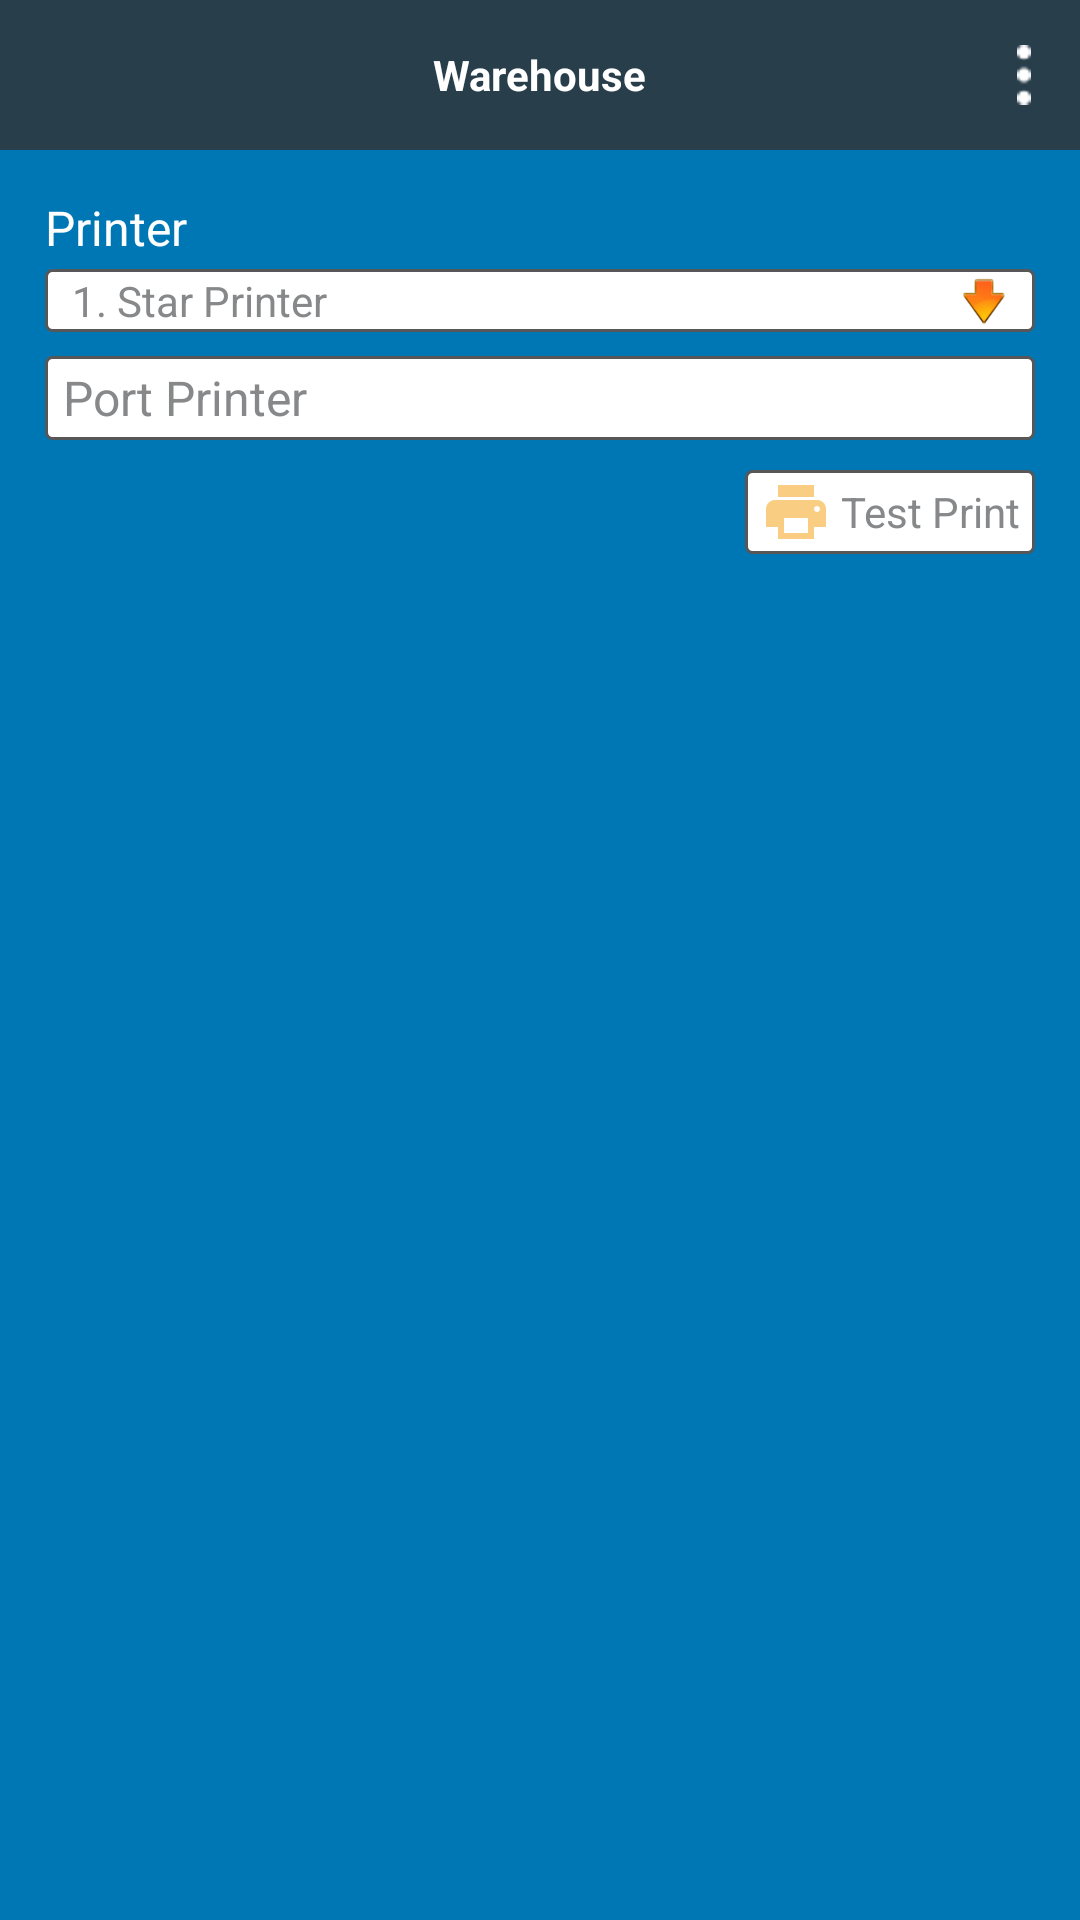

Produce the Android XML layout that renders to this screen, including the resource entries it uses.
<!-- AndroidManifest.xml: application theme AppTheme -->
<!-- res/layout/lay_printer.xml -->
<?xml version="1.0" encoding="utf-8"?>
<RelativeLayout
		xmlns:android="http://schemas.android.com/apk/res/android"
		xmlns:tools="http://schemas.android.com/tools"
		xmlns:app="http://schemas.android.com/apk/res-auto"
		android:id="@+id/lay_pemasok"
		android:layout_width="match_parent"
		android:layout_height="match_parent"
		tools:context="com.artolanggeng.purnamakertasindo.common.Pemasok"
		style="@style/DefaultActivity">

	<RelativeLayout
			android:layout_width="match_parent"
			android:layout_height="50dp"
			android:id="@+id/rlHeadPemasok">
		<include layout="@layout/lay_headerutama"/>
	</RelativeLayout>

	<ScrollView
			android:layout_below="@id/rlHeadPemasok"
			android:layout_width="match_parent"
			android:layout_height="match_parent"
			android:layout_alignParentBottom="true"
			android:layout_alignParentLeft="true"
			android:layout_alignParentStart="true">

		<RelativeLayout
				android:layout_marginLeft="15dp"
				android:layout_marginRight="15dp"
				android:layout_width="match_parent"
				android:layout_height="wrap_content">

			<TextView
				android:id="@+id/tvPrinter"
				android:layout_width="match_parent"
				android:layout_height="wrap_content"
				android:layout_marginTop="15dp"
				android:text="Printer"
				android:textColor="@android:color/white"
				android:textSize="16sp"
				android:gravity="left|center_vertical"/>

			<RelativeLayout
				android:id="@+id/rlPrinter"
				android:layout_below="@id/tvPrinter"
				android:layout_width="wrap_content"
				android:layout_height="wrap_content"
				android:background="@drawable/rectstrokegraywhite"
				android:layout_marginTop="3dp"
				android:visibility="visible">

				<Spinner
					android:layout_width="match_parent"
					android:id="@+id/spPrinter"
					style="@style/DefaultSpinner"
					android:dropDownWidth="fill_parent"
					android:spinnerMode="dropdown"
					android:layout_margin="1dp"
					android:layout_gravity="center_vertical"
					android:entries="@array/printer"/>
			</RelativeLayout>

			<RelativeLayout
					android:id="@+id/rlNamaPort"
					android:background="@drawable/rectstrokegraywhite"
					android:orientation="horizontal"
					android:layout_width="match_parent"
					android:layout_below="@id/rlPrinter"
					android:layout_height="wrap_content"
					android:layout_marginTop="8dp">

				<EditText
					style="@style/UserInputPerusahaan"
					android:id="@+id/etPortName"
					android:hint="@string/HintPortName"
					android:maxLength="25"
					android:layout_marginLeft="6dp"
					android:layout_toStartOf="@+id/ivCariPrinter"
					android:layout_height="wrap_content"
					android:textSize="16sp"
					android:layout_centerVertical="true"
					android:layout_toLeftOf="@+id/ivCariPrinter"
					/>

				<ImageView
					android:id="@+id/ivCariPrinter"
					android:layout_width="28dp"
					android:layout_height="28dp"
					android:layout_centerVertical="true"
					android:layout_alignParentRight="true"
					android:layout_alignParentEnd="true"
					android:layout_marginRight="6dp"
					android:background="@drawable/ic_search"/>
			</RelativeLayout>

			<TextView
				android:layout_below="@id/rlNamaPort"
				android:id="@+id/tvTestPrinter"
				android:layout_width="wrap_content"
				android:layout_height="wrap_content"
				android:layout_alignParentRight="true"
				android:layout_alignParentEnd="true"
				android:layout_marginTop="10dp"
				android:text="@string/HintTestPrint"
				android:drawableLeft="@drawable/ic_print"
				android:drawablePadding="3dp"
				android:background="@drawable/rectstrokegraywhite"
				android:layout_centerVertical="true"
				android:gravity="center_vertical"
				android:paddingTop="2dp"
				android:paddingBottom="2dp"
				android:paddingLeft="5dp"
				android:paddingRight="5dp"/>
		</RelativeLayout>
	</ScrollView>

</RelativeLayout>
<!-- res/layout/lay_headerutama.xml (included above) -->
<?xml version="1.0" encoding="utf-8"?>
<LinearLayout xmlns:android="http://schemas.android.com/apk/res/android"
              android:layout_width="match_parent"
              android:layout_height="match_parent">

    <RelativeLayout
        android:id="@+id/rlMenuheader"
        android:layout_width="match_parent"
        android:layout_height="50dp"
        style="@style/HeaderUtama">

        <ImageView
            style="@style/HeaderUtama"
            android:layout_width="32dip"
            android:id="@+id/ivBackIcon"
            android:layout_alignParentLeft="false"
            android:layout_alignParentStart="false"
            android:layout_marginLeft="5dip"
            android:layout_alignParentBottom="false"
            android:layout_centerVertical="true"
            android:src="@drawable/ic_left"
            android:scaleType="fitXY"
            android:layout_height="32dip"/>

        <TextView
            style="@style/HeaderUtama"
            android:layout_width="wrap_content"
            android:layout_height="wrap_content"
            android:text="@string/app_name"
            android:id="@+id/tvHeader"
            android:layout_centerVertical="true"
            android:layout_centerHorizontal="true"/>

        <ImageView
            style="@style/HeaderUtama"
            android:layout_width="wrap_content"
            android:layout_height="20dip"
            android:id="@+id/ivMenu"
            android:layout_alignParentRight="true"
            android:layout_alignParentEnd="true"
            android:layout_alignParentBottom="false"
            android:layout_centerVertical="true"
            android:src="@drawable/option"
            android:scaleType="fitCenter"
            android:layout_marginRight="15dip"/>

        <Button
            android:id="@+id/bntKirimPemasok"
            android:gravity="center_vertical|center_horizontal"
            android:background="@drawable/btn_submit_white"
            android:layout_width="wrap_content"
            android:layout_height="30dp"
            android:layout_alignParentEnd="false"
            android:layout_alignParentRight="true"
            android:animateLayoutChanges="true"
            android:layout_marginRight="12dp"
            android:drawableLeft="@drawable/ic_account_black"
            android:paddingLeft="8dp"
            android:text="@string/StrBtnKirim"
            android:layout_centerVertical="true"
            android:visibility="gone"/>
    </RelativeLayout>
</LinearLayout>
<!-- resources referenced by this layout -->
<resources>
  <string-array name="printer">
  		<item>1. Star Printer</item>
  	</string-array>
  <!-- drawable btn_submit_white (drawable) -->
  <?xml version="1.0" encoding="utf-8"?>
  <shape xmlns:android="http://schemas.android.com/apk/res/android"
      android:shape="rectangle">
      <solid android:color="@android:color/white"/>
      <corners android:radius="18dp"/>
  
  </shape>
  <!-- drawable rectstrokegraywhite (drawable) -->
  <?xml version="1.0" encoding="utf-8"?>
  <shape xmlns:android="http://schemas.android.com/apk/res/android"
      android:shape="rectangle">
      <solid android:color="@android:color/white"/>
      <stroke android:width="1dp" android:color="@color/gray2"/>
      <corners android:radius="2dp"/>
  </shape>
  <string name="HintPortName">Port Printer</string>
  <string name="HintTestPrint">Test Print</string>
  <string name="StrBtnKirim">Kirim</string>
  <string name="app_name">Warehouse</string>
  <style name="DefaultActivity" parent="AppTheme">
  		<item name="android:textColor">@android:color/white</item>
  		<item name="android:background">@color/colorPrimary</item>
  	</style>
  <style name="DefaultSpinner" parent="@style/Widget.AppCompat.Spinner">
  		<item name="android:textSize">@dimen/DefaultTabTextSize</item>
  		<item name="android:textColor">@color/DarkGrey</item>
  		<item name="android:layout_width">match_parent</item>
  		<item name="android:layout_height">wrap_content</item>
  		<item name="overlapAnchor">true</item>
  		<item name="android:background">@drawable/backspinner</item>
  	</style>
  <style name="HeaderUtama" parent="AppTheme">
  		<item name="android:textColor">@android:color/white</item>
  		<item name="android:textStyle">normal|bold</item>
  		<item name="android:background">@color/HeaderUtama</item>
  	</style>
  <style name="UserInputPerusahaan" parent="UserInput">
  		<item name="android:paddingLeft">0dp</item>
  		<item name="android:paddingRight">0dp</item>
  		<item name="android:inputType">textPersonName</item>
  		<item name="android:maxLength">65</item>
  	</style>
  <style name="AppTheme" parent="Theme.AppCompat.Light.NoActionBar">
  		
  		<item name="colorPrimary">@color/colorPrimary</item>
  		<item name="colorPrimaryDark">@color/colorPrimaryDark</item>
  		<item name="colorAccent">@color/colorAccent</item>
  
  		<item name="android:textColor">@color/GrayUserInputHint</item>
  		<item name="android:textSize">@dimen/GlobalTextSize</item>
  
  		<item name="spinnerStyle">@style/DefaultSpinner</item>
  		<item name="android:spinnerStyle">@style/DefaultSpinner</item>
  	</style>
  <color name="gray2">#575757</color>
  <color name="colorPrimary">#0077b5</color>
  <dimen name="DefaultTabTextSize">12sp</dimen>
  <color name="DarkGrey">#313335</color>
  <!-- drawable backspinner (drawable) -->
  <selector xmlns:android="http://schemas.android.com/apk/res/android">
  	<item>
  		<layer-list>
  			<item>
  				<color
  					android:color="@android:color/transparent"/>
  			</item>
  			<item>
  				<bitmap
  					android:gravity="center_vertical|right"
  					android:src="@drawable/gtkgodown"/>
  			</item>
  		</layer-list>
  	</item>
  </selector>
  <color name="HeaderUtama">#283e4a</color>
  <color name="colorPrimaryDark">#303F9F</color>
  <color name="colorAccent">#FF4081</color>
  <color name="GrayUserInputHint">#86888a</color>
  <dimen name="GlobalTextSize">14sp</dimen>
  <dimen name="UserInputTextSize">18sp</dimen>
  <dimen name="PaddingDrawableUserInput">5dp</dimen>
  <dimen name="HeightUserInput">40dp</dimen>
  <dimen name="act_horizontal_margin">12dp</dimen>
  <!-- drawable rectroundgrayblack1 (drawable) -->
  <?xml version="1.0" encoding="utf-8"?>
  <shape xmlns:android="http://schemas.android.com/apk/res/android"
      android:shape="rectangle">
      <solid android:color="@android:color/white"/>
      <stroke android:width="2dp" android:color="@android:color/white"/>
      <corners android:radius="2dp"/>
  </shape>
</resources>
